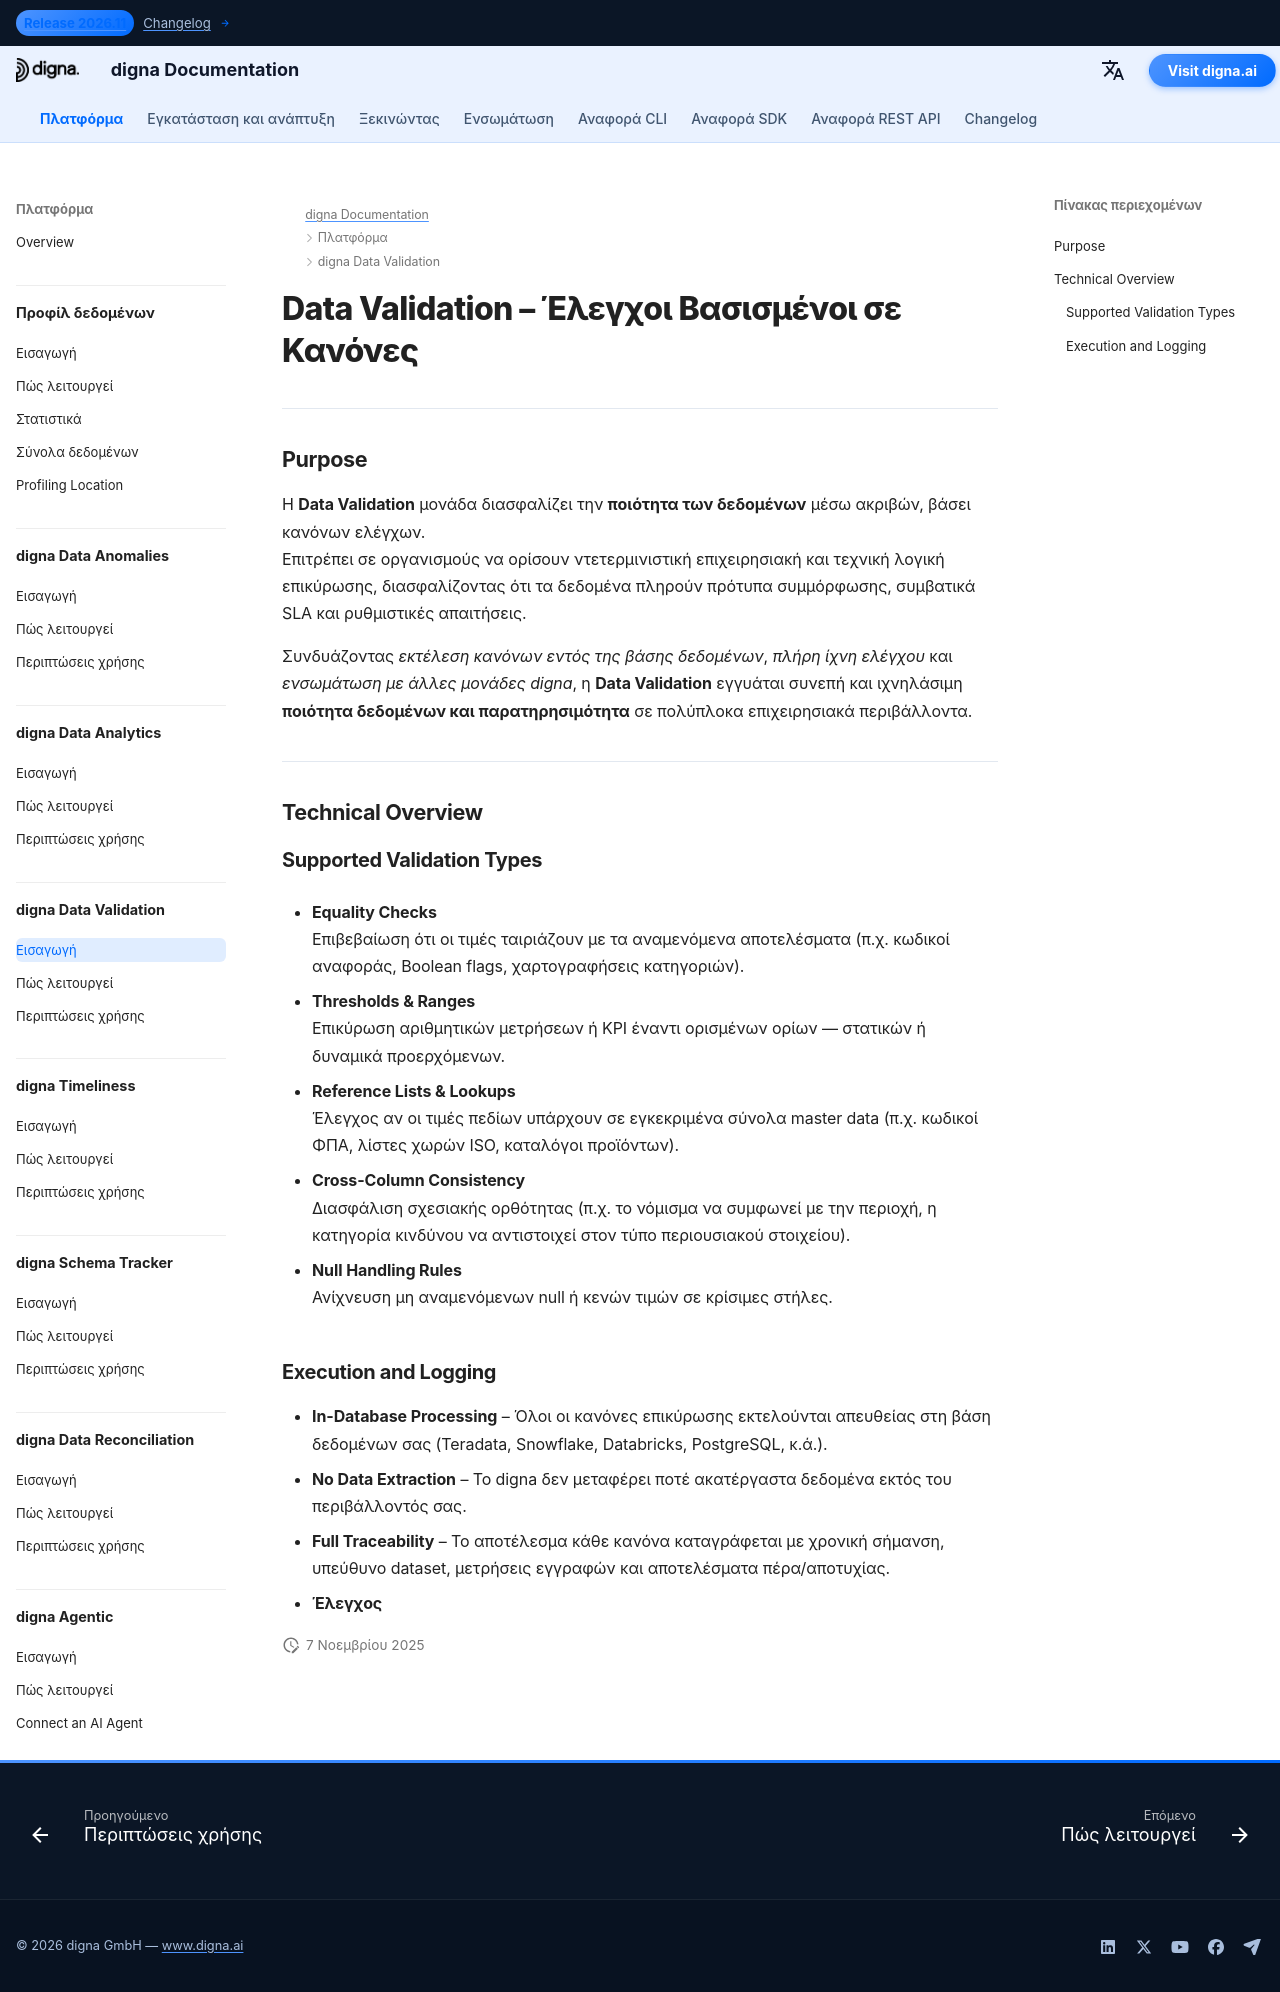

repository: dignaai/digna-docs · page: el/platform/data_validation/Introduction/index.html · generator: mkdocs

---
title: Data Validation – Έλεγχοι Βασισμένοι σε Κανόνες για Συμμόρφωση & Ελεγκσιμότητα | digna Τεκμηρίωση
description: Ανακαλύψτε πώς το digna Data Validation επιβάλλει ντετερμινιστικούς ελέγχους βασισμένους σε κανόνες με κατώφλια, εύρη και λίστες αναφοράς. Εξασφαλίστε συμμόρφωση, ελεγκσιμότητα και ρυθμιστική αναφορά σε χρηματοοικονομικούς τομείς, την υγειονομική περίθαλψη και άλλες βιομηχανίες ευαίσθητες ως προς τα δεδομένα.
image: /assets/logo_square.png
keywords:
  - επαλήθευση δεδομένων
  - έλεγχοι δεδομένων βάσει κανόνων
  - ποιότητα δεδομένων
  - ποιότητα των δεδομένων
  - παρατηρησιμότητα δεδομένων
  - όρια και εύρη
  - επικύρωση μέσω λιστών αναφοράς
  - ελεγκσιμότητα
  - παρακολούθηση συμμόρφωσης
  - digna Data Validation
lang: en
robots: index, follow
og_title: Data Validation – Έλεγχοι Βασισμένοι σε Κανόνες για Συμμόρφωση & Ελεγκσιμότητα | digna Τεκμηρίωση
og_description: Το digna Data Validation επιβάλλει ντετερμινιστικούς ελέγχους βάσει κανόνων με κατώφλια, εύρη και λίστες αναφοράς. Σχεδιασμένο για ρυθμιζόμενες βιομηχανίες, εξασφαλίζει συμμόρφωση, διαφάνεια και ελεγκσιμότητα.
og_image: /assets/logo_square.png
og_type: article
twitter_card: summary_large_image
---

# Data Validation – Έλεγχοι Βασισμένοι σε Κανόνες
<h1 style="display:none;">Μονάδα Data Validation με υποβοήθηση AI για ποιότητα δεδομένων και παρατηρησιμότητα – digna</h1>

---

## Purpose

Η **Data Validation** μονάδα διασφαλίζει την **ποιότητα των δεδομένων** μέσω ακριβών, βάσει κανόνων ελέγχων.  
Επιτρέπει σε οργανισμούς να ορίσουν ντετερμινιστική επιχειρησιακή και τεχνική λογική επικύρωσης, διασφαλίζοντας ότι τα δεδομένα πληρούν πρότυπα συμμόρφωσης, συμβατικά SLA και ρυθμιστικές απαιτήσεις.

Συνδυάζοντας *εκτέλεση κανόνων εντός της βάσης δεδομένων*, *πλήρη ίχνη ελέγχου* και *ενσωμάτωση με άλλες μονάδες digna*, η **Data Validation** εγγυάται συνεπή και ιχνηλάσιμη **ποιότητα δεδομένων και παρατηρησιμότητα** σε πολύπλοκα επιχειρησιακά περιβάλλοντα.

---

## Technical Overview

### Supported Validation Types

- **Equality Checks**  
  Επιβεβαίωση ότι οι τιμές ταιριάζουν με τα αναμενόμενα αποτελέσματα (π.χ. κωδικοί αναφοράς, Boolean flags, χαρτογραφήσεις κατηγοριών).

- **Thresholds & Ranges**  
  Επικύρωση αριθμητικών μετρήσεων ή KPI έναντι ορισμένων ορίων — στατικών ή δυναμικά προερχόμενων.

- **Reference Lists & Lookups**  
  Έλεγχος αν οι τιμές πεδίων υπάρχουν σε εγκεκριμένα σύνολα master data (π.χ. κωδικοί ΦΠΑ, λίστες χωρών ISO, καταλόγοι προϊόντων).

- **Cross-Column Consistency**  
  Διασφάλιση σχεσιακής ορθότητας (π.χ. το νόμισμα να συμφωνεί με την περιοχή, η κατηγορία κινδύνου να αντιστοιχεί στον τύπο περιουσιακού στοιχείου).

- **Null Handling Rules**  
  Ανίχνευση μη αναμενόμενων null ή κενών τιμών σε κρίσιμες στήλες.

### Execution and Logging

- **In-Database Processing** – Όλοι οι κανόνες επικύρωσης εκτελούνται απευθείας στη βάση δεδομένων σας (Teradata, Snowflake, Databricks, PostgreSQL, κ.ά.).  
- **No Data Extraction** – Το digna δεν μεταφέρει ποτέ ακατέργαστα δεδομένα εκτός του περιβάλλοντός σας.  
- **Full Traceability** – Το αποτέλεσμα κάθε κανόνα καταγράφεται με χρονική σήμανση, υπεύθυνο dataset, μετρήσεις εγγραφών και αποτελέσματα πέρα/αποτυχίας.  
- **Έλεγχος**
